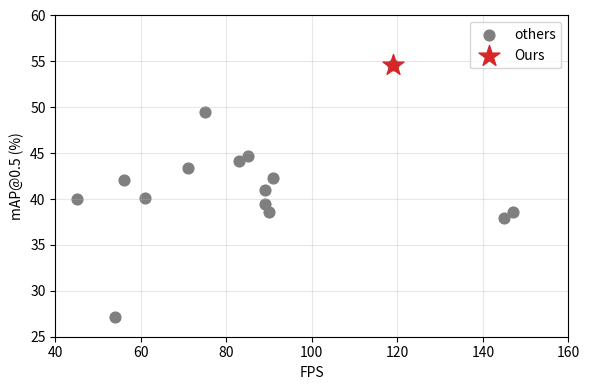

Write the Python code that produced this figure.
import pandas as pd
import matplotlib.pyplot as plt

# 1. 把表格数据一次性写进 DataFrame
data = {
    "Model": ["YOLOv5-L", "YOLOv8-S", "YOLOv8-M", "YOLOv9-S", "YOLOv9-M",
              "YOLOv10-S", "YOLOv10-M", "YOLOv11-S", "YOLOv11-M",
              "L-FFCA-YOLO", "TPH-YOLOv5-L", "RTDETR", "MFEL-YOLO", "YOLO-DKR", "Ours"],
    "FPS":   [61, 90, 56, 89, 71, 147, 91, 145, 83,
              89, 45, 54, 85, 75, 119],
    "mAP_50":[40.1, 38.6, 42.1, 39.5, 43.4,
              38.6, 42.3, 37.9, 44.1,
              41.0, 40.0, 27.2, 44.7, 49.5, 54.6]
}
df = pd.DataFrame(data)

# 2. 画图
plt.figure(figsize=(6,4))
#  baseline 散点
plt.scatter(df.FPS, df.mAP_50, s=60, color='tab:gray', label='others')
# 高亮 Ours
plt.scatter(119, 54.6, s=250, color='tab:red', marker='*',
            label='Ours', zorder=5)

# 3. 坐标轴与标注
plt.xlim(40, 160)
plt.ylim(25, 60)
plt.xlabel('FPS')
plt.ylabel('mAP@0.5 (%)')
plt.grid(alpha=.3)
plt.legend()

# 4. 保存
plt.tight_layout()
plt.savefig('speed_vs_map.pdf')
plt.show()